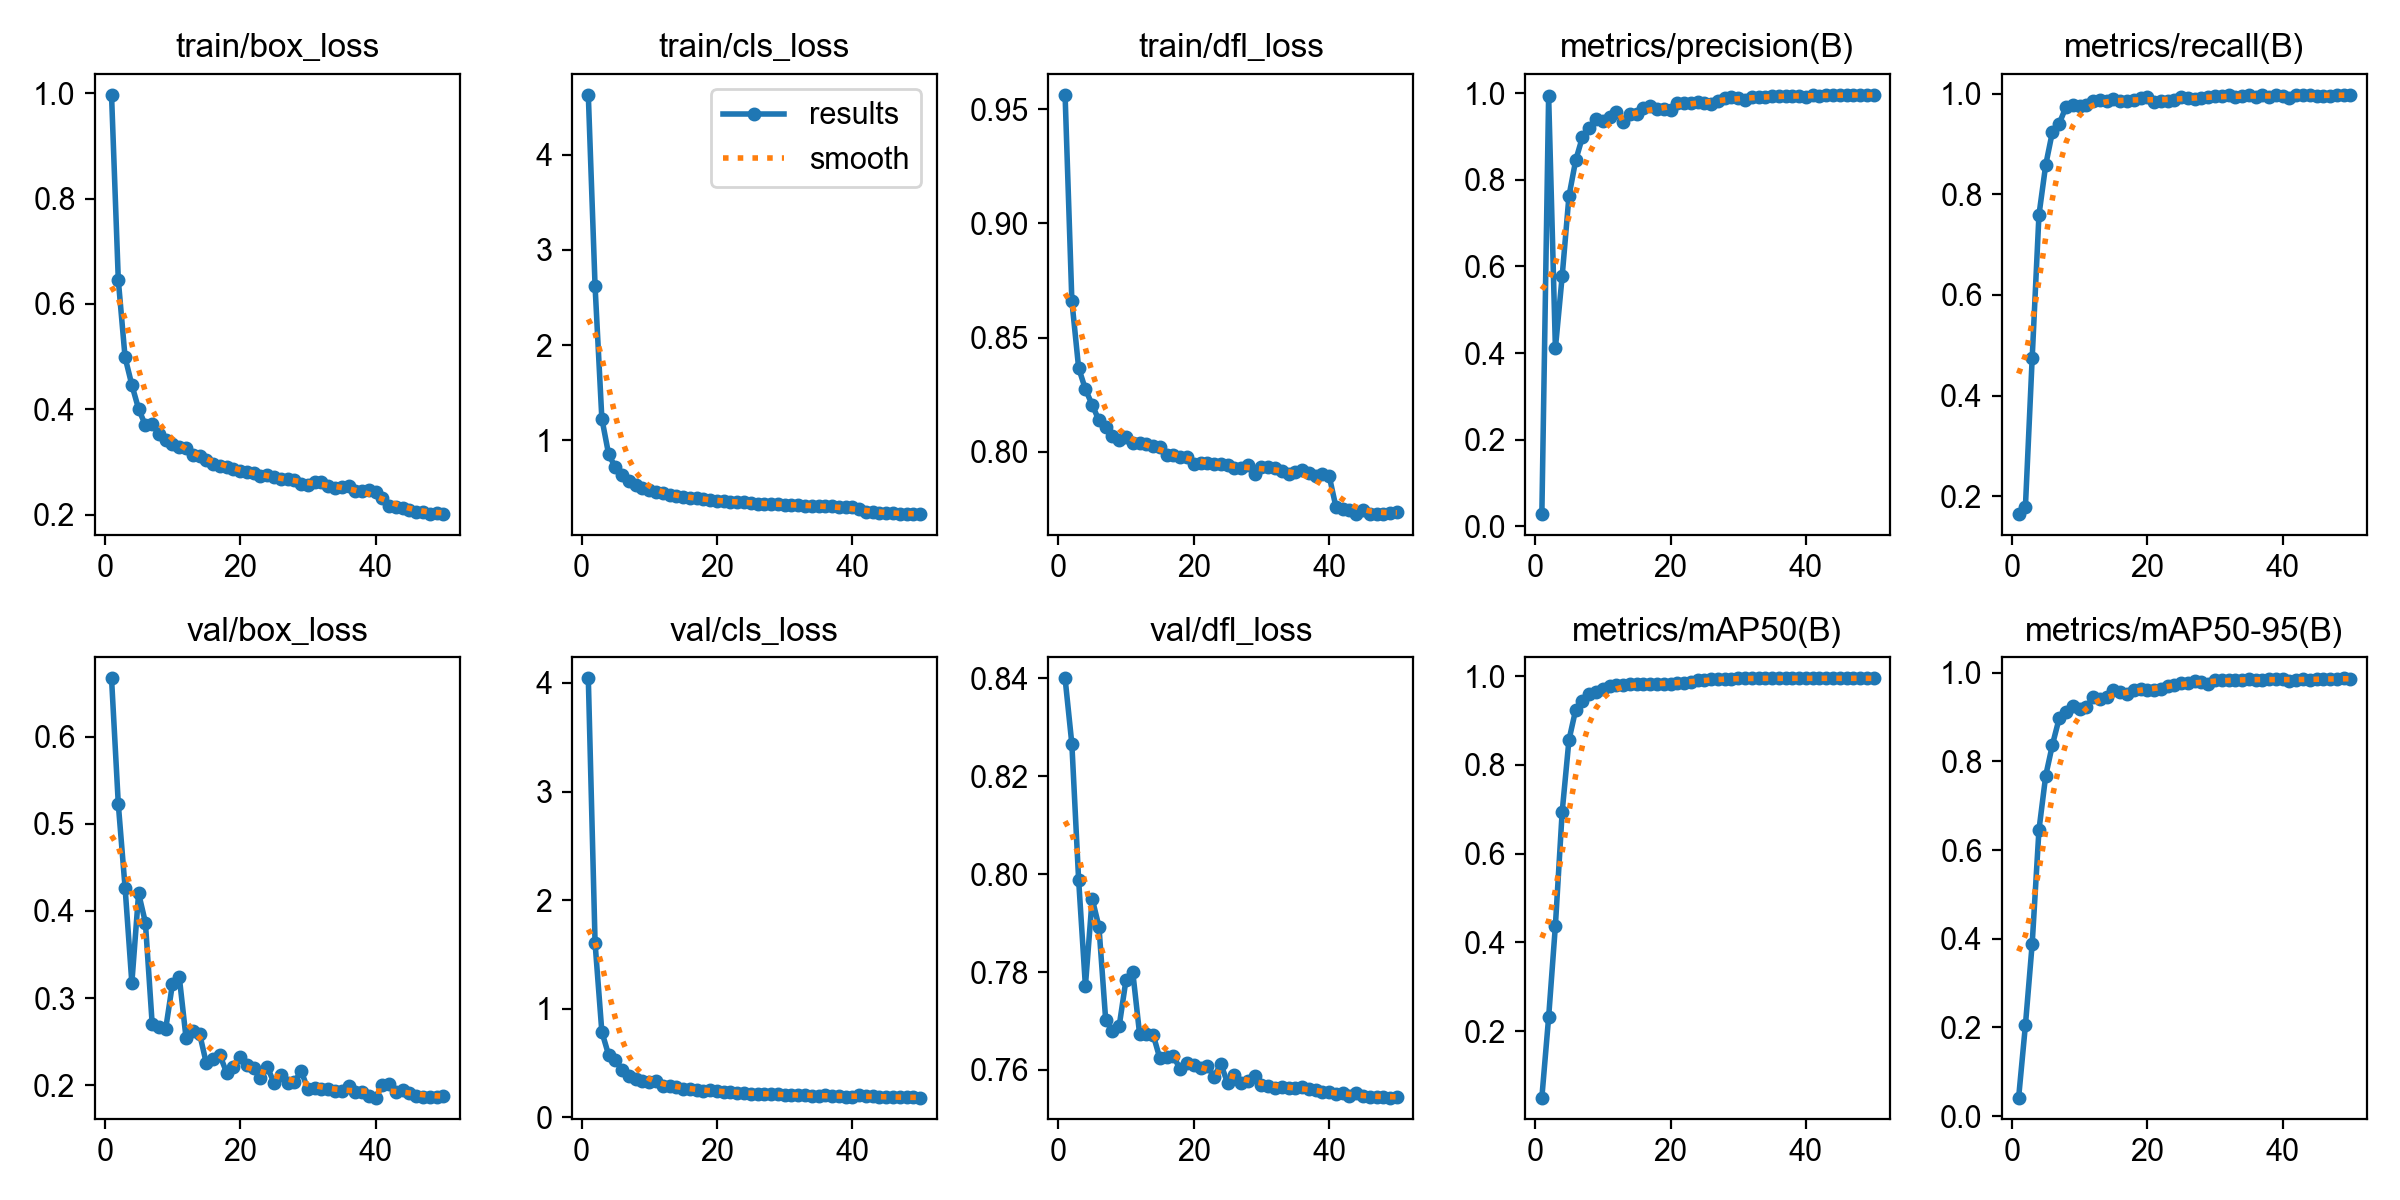

Data behind this chart, as committed beside it:
epoch, time, train/box_loss, train/cls_loss, train/dfl_loss, metrics/precision(B), metrics/recall(B), metrics/mAP50(B), metrics/mAP50-95(B), val/box_loss, val/cls_loss, val/dfl_loss, lr/pg0, lr/pg1, lr/pg2
1, 16.16, 0.9969, 4.629, 0.9564, 0.02824, 0.1641, 0.05069, 0.04162, 0.6669, 4.043, 0.84, 5.65258e-05, 5.65258e-05, 5.65258e-05
2, 31.15, 0.6453, 2.616, 0.8661, 0.994, 0.1783, 0.2315, 0.2048, 0.5225, 1.603, 0.8266, 0.0001116, 0.0001116, 0.0001116
3, 46.24, 0.4986, 1.228, 0.8367, 0.411, 0.4743, 0.4383, 0.3882, 0.4269, 0.7865, 0.7989, 0.0001644, 0.0001644, 0.0001644
4, 61.34, 0.4462, 0.8545, 0.8273, 0.5775, 0.759, 0.6941, 0.6453, 0.3174, 0.5735, 0.7771, 0.0001618, 0.0001618, 0.0001618
5, 76.41, 0.4006, 0.7156, 0.8205, 0.762, 0.8588, 0.8558, 0.7679, 0.4202, 0.5281, 0.795, 0.0001584, 0.0001584, 0.0001584
6, 91.47, 0.3698, 0.6324, 0.8137, 0.8454, 0.9252, 0.9245, 0.8383, 0.3867, 0.4344, 0.7893, 0.000155, 0.000155, 0.000155
7, 106.5, 0.3715, 0.5772, 0.8106, 0.899, 0.9411, 0.9443, 0.8979, 0.2706, 0.383, 0.7701, 0.0001516, 0.0001516, 0.0001516
8, 121.5, 0.3524, 0.5287, 0.8067, 0.9208, 0.9745, 0.9601, 0.9115, 0.2669, 0.3526, 0.768, 0.0001482, 0.0001482, 0.0001482
9, 136.6, 0.3417, 0.5009, 0.8053, 0.9402, 0.9774, 0.9651, 0.924, 0.2647, 0.329, 0.7691, 0.0001448, 0.0001448, 0.0001448
10, 151.7, 0.335, 0.4754, 0.8063, 0.9348, 0.9757, 0.9701, 0.918, 0.3164, 0.3245, 0.7784, 0.0001413, 0.0001413, 0.0001413
11, 166.6, 0.3287, 0.4572, 0.8039, 0.9447, 0.978, 0.9767, 0.922, 0.3246, 0.3298, 0.78, 0.0001379, 0.0001379, 0.0001379
12, 181.6, 0.3274, 0.444, 0.8037, 0.9559, 0.9865, 0.9792, 0.9451, 0.2545, 0.2906, 0.7674, 0.0001345, 0.0001345, 0.0001345
13, 196.7, 0.3126, 0.4289, 0.8032, 0.934, 0.987, 0.9798, 0.9401, 0.2627, 0.2898, 0.7673, 0.0001311, 0.0001311, 0.0001311
14, 211.7, 0.3115, 0.416, 0.8026, 0.9516, 0.9867, 0.9817, 0.9453, 0.2592, 0.2774, 0.7672, 0.0001277, 0.0001277, 0.0001277
15, 226.7, 0.3038, 0.4038, 0.8018, 0.9523, 0.9893, 0.9822, 0.9601, 0.2251, 0.2637, 0.7623, 0.0001243, 0.0001243, 0.0001243
16, 241.8, 0.297, 0.394, 0.7986, 0.9657, 0.9865, 0.9825, 0.9567, 0.2298, 0.2571, 0.7626, 0.0001209, 0.0001209, 0.0001209
17, 256.8, 0.2932, 0.3926, 0.7986, 0.9698, 0.9857, 0.9822, 0.9532, 0.2345, 0.2486, 0.7628, 0.0001175, 0.0001175, 0.0001175
18, 271.8, 0.2908, 0.3793, 0.7974, 0.9629, 0.9873, 0.9819, 0.9617, 0.2143, 0.2387, 0.7601, 0.0001141, 0.0001141, 0.0001141
19, 286.7, 0.2874, 0.3752, 0.7975, 0.963, 0.9923, 0.9832, 0.9641, 0.2204, 0.249, 0.7613, 0.0001107, 0.0001107, 0.0001107
20, 301.7, 0.2827, 0.3635, 0.7947, 0.962, 0.9941, 0.9832, 0.9616, 0.2323, 0.2422, 0.761, 0.0001073, 0.0001073, 0.0001073
21, 316.7, 0.2818, 0.3583, 0.7948, 0.9776, 0.9839, 0.9842, 0.9614, 0.2237, 0.2341, 0.7605, 0.0001039, 0.0001039, 0.0001039
22, 331.7, 0.28, 0.3552, 0.7952, 0.9781, 0.9855, 0.9844, 0.9631, 0.2195, 0.2309, 0.7608, 0.0001005, 0.0001005, 0.0001005
23, 346.6, 0.2732, 0.3517, 0.7945, 0.9768, 0.9851, 0.9859, 0.971, 0.2082, 0.2245, 0.7586, 9.70768e-05, 9.70768e-05, 9.70768e-05
24, 361.6, 0.2747, 0.3479, 0.7947, 0.9786, 0.9889, 0.9904, 0.9714, 0.2209, 0.2268, 0.7612, 9.36712e-05, 9.36712e-05, 9.36712e-05
25, 376.7, 0.2718, 0.3443, 0.7942, 0.977, 0.9933, 0.9907, 0.9759, 0.2027, 0.2168, 0.7573, 9.02656e-05, 9.02656e-05, 9.02656e-05
26, 391.8, 0.2668, 0.335, 0.7929, 0.9744, 0.9925, 0.993, 0.9768, 0.2119, 0.2173, 0.759, 8.686e-05, 8.686e-05, 8.686e-05
27, 406.8, 0.2675, 0.3364, 0.7929, 0.983, 0.9903, 0.9928, 0.9807, 0.2025, 0.2145, 0.7574, 8.34544e-05, 8.34544e-05, 8.34544e-05
28, 421.9, 0.2663, 0.3338, 0.794, 0.9893, 0.9927, 0.9943, 0.9803, 0.2034, 0.2105, 0.7577, 8.00488e-05, 8.00488e-05, 8.00488e-05
29, 436.8, 0.2591, 0.3283, 0.7903, 0.9905, 0.9932, 0.9945, 0.9752, 0.2165, 0.2138, 0.7588, 7.66432e-05, 7.66432e-05, 7.66432e-05
30, 451.8, 0.2557, 0.3215, 0.7933, 0.9891, 0.9954, 0.9948, 0.9831, 0.1953, 0.207, 0.757, 7.32376e-05, 7.32376e-05, 7.32376e-05
31, 467.1, 0.2626, 0.3256, 0.7932, 0.9836, 0.9949, 0.9949, 0.9837, 0.1971, 0.2023, 0.7567, 6.9832e-05, 6.9832e-05, 6.9832e-05
32, 482.1, 0.2622, 0.3245, 0.7928, 0.9917, 0.9974, 0.995, 0.9834, 0.1954, 0.2035, 0.7562, 6.64264e-05, 6.64264e-05, 6.64264e-05
33, 497.1, 0.2541, 0.315, 0.7914, 0.9904, 0.9937, 0.9949, 0.9849, 0.1953, 0.2018, 0.7565, 6.30208e-05, 6.30208e-05, 6.30208e-05
34, 512.1, 0.2513, 0.31, 0.79, 0.9905, 0.9958, 0.995, 0.9844, 0.1931, 0.1986, 0.7563, 5.96152e-05, 5.96152e-05, 5.96152e-05
35, 527.1, 0.2518, 0.3112, 0.791, 0.9938, 0.997, 0.995, 0.9857, 0.1929, 0.1991, 0.7563, 5.62096e-05, 5.62096e-05, 5.62096e-05
36, 542.1, 0.2536, 0.3068, 0.792, 0.9926, 0.9949, 0.9949, 0.9837, 0.1995, 0.2001, 0.7566, 5.2804e-05, 5.2804e-05, 5.2804e-05
37, 557.1, 0.2453, 0.3054, 0.7906, 0.9946, 0.9982, 0.995, 0.9847, 0.1923, 0.195, 0.7561, 4.93984e-05, 4.93984e-05, 4.93984e-05
38, 572.1, 0.244, 0.2996, 0.7893, 0.9944, 0.9938, 0.995, 0.9853, 0.1925, 0.1931, 0.7559, 4.59928e-05, 4.59928e-05, 4.59928e-05
39, 587.1, 0.2478, 0.3015, 0.79, 0.9938, 0.9978, 0.995, 0.9858, 0.1873, 0.1899, 0.7554, 4.25872e-05, 4.25872e-05, 4.25872e-05
40, 602.1, 0.2423, 0.2976, 0.7894, 0.992, 0.9963, 0.995, 0.9862, 0.1858, 0.189, 0.7554, 3.91816e-05, 3.91816e-05, 3.91816e-05
41, 618.3, 0.2323, 0.275, 0.7758, 0.9953, 0.9926, 0.995, 0.9813, 0.2003, 0.2001, 0.755, 3.5776e-05, 3.5776e-05, 3.5776e-05
42, 632.9, 0.2165, 0.2475, 0.7747, 0.993, 0.9975, 0.995, 0.9844, 0.201, 0.1957, 0.7553, 3.23704e-05, 3.23704e-05, 3.23704e-05
43, 647.5, 0.2152, 0.2425, 0.7744, 0.9955, 0.9979, 0.995, 0.9849, 0.1925, 0.1922, 0.7546, 2.89648e-05, 2.89648e-05, 2.89648e-05
44, 662.1, 0.213, 0.2406, 0.7727, 0.9958, 0.9977, 0.995, 0.9843, 0.1948, 0.1897, 0.7552, 2.55592e-05, 2.55592e-05, 2.55592e-05
45, 676.7, 0.2091, 0.2357, 0.7745, 0.9958, 0.9966, 0.995, 0.9858, 0.191, 0.1854, 0.7547, 2.21536e-05, 2.21536e-05, 2.21536e-05
46, 691.3, 0.2055, 0.2326, 0.7727, 0.9963, 0.9965, 0.995, 0.9858, 0.188, 0.1836, 0.7544, 1.8748e-05, 1.8748e-05, 1.8748e-05
47, 706, 0.2049, 0.2288, 0.7726, 0.9963, 0.9965, 0.995, 0.9863, 0.187, 0.1831, 0.7544, 1.53424e-05, 1.53424e-05, 1.53424e-05
48, 720.7, 0.202, 0.2275, 0.7726, 0.9963, 0.9978, 0.995, 0.9866, 0.1863, 0.1818, 0.7546, 1.19368e-05, 1.19368e-05, 1.19368e-05
49, 735.3, 0.2023, 0.2277, 0.7731, 0.9956, 0.998, 0.995, 0.9876, 0.1864, 0.1821, 0.7543, 8.5312e-06, 8.5312e-06, 8.5312e-06
50, 750.1, 0.2011, 0.2255, 0.7736, 0.9959, 0.9979, 0.995, 0.9869, 0.1875, 0.1807, 0.7545, 5.1256e-06, 5.1256e-06, 5.1256e-06
